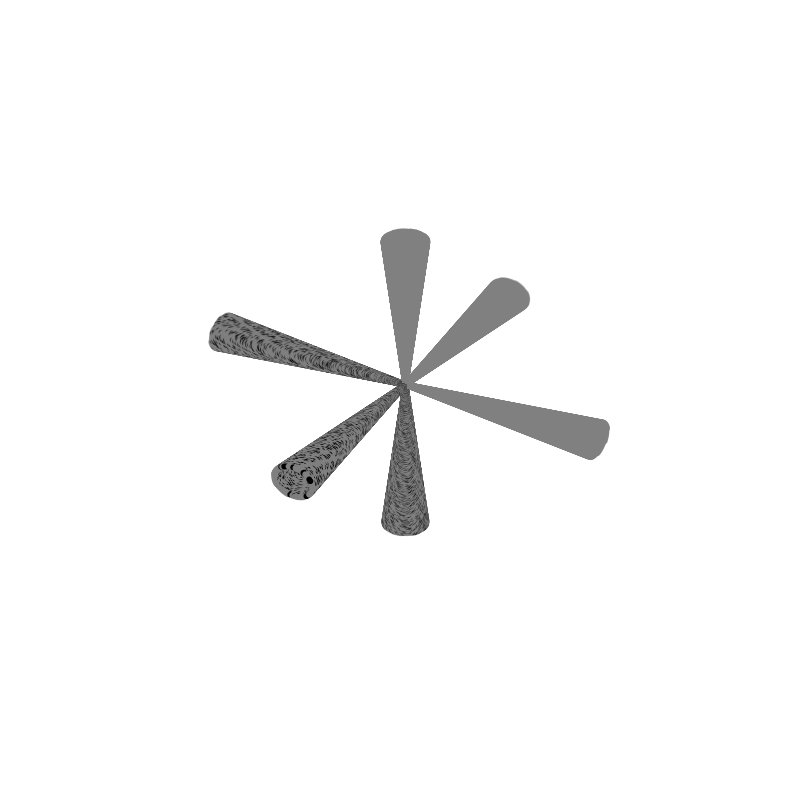

This chart was generated by the following Python code:
import matplotlib.pyplot as plt
import numpy as np
from mpl_toolkits.mplot3d import Axes3D

def is_prime(n):
    if n <= 1:
        return False
    if n <= 3:
        return True
    if n % 2 == 0 or n % 3 == 0:
        return False
    i = 5
    while i * i <= n:
        if n % i == 0 or n % (i + 2) == 0:
            return False
        i += 6
    return True

def eight_spirals_of_numbers_3d(n_points, step=0.1, z_step=1):
    x = []
    y = []
    z = []
    colors = []

    angle = 0
    for i in range(1, n_points + 1):
        angle += step
        r = angle
        if i % 8 == 0:
            # Spiral along +z axis
            x.append(r * np.cos(angle))
            y.append(r * np.sin(angle))
            z.append(i * z_step)
        elif i % 8 == 1:
            # Spiral along -z axis
            x.append(r * np.cos(angle))
            y.append(r * np.sin(angle))
            z.append(-i * z_step)
        elif i % 8 == 2:
            # Spiral along +y axis
            x.append(r * np.cos(angle))
            y.append(i * z_step)
            z.append(r * np.sin(angle))
        elif i % 8 == 3:
            # Spiral along -y axis
            x.append(r * np.cos(angle))
            y.append(-i * z_step)
            z.append(r * np.sin(angle))
        elif i % 8 == 4:
            # Spiral along +x axis
            x.append(i * z_step)
            y.append(r * np.sin(angle))
            z.append(r * np.cos(angle))
        elif i % 8 == 5:
            # Spiral along -x axis
            x.append(-i * z_step)
            y.append(r * np.sin(angle))
            z.append(r * np.cos(angle))
        elif i % 8 == 6:
            # Spiral along +z axis, inverted
            x.append(-r * np.cos(angle))
            y.append(-r * np.sin(angle))
            z.append(i * z_step)
        else:
            # Spiral along -z axis, inverted
            x.append(-r * np.cos(angle))
            y.append(-r * np.sin(angle))
            z.append(-i * z_step)
        
        if is_prime(i):
            colors.append('black')
        else:
            colors.append('gray')
    
    return x, y, z, colors

def plot_eight_spirals_3d(n_points, step=0.1, z_step=1):
    x, y, z, colors = eight_spirals_of_numbers_3d(n_points, step, z_step)
    
    fig = plt.figure(figsize=(10, 10))
    ax = fig.add_subplot(111, projection='3d')
    ax.scatter(x, y, z, c=colors, s=10)
    ax.set_axis_off()
    plt.show()

# Number of points to plot
n_points = 100000
# Adjust these parameters to increase outward spread
step = 0.1
z_step = 1
plot_eight_spirals_3d(n_points, step, z_step)
